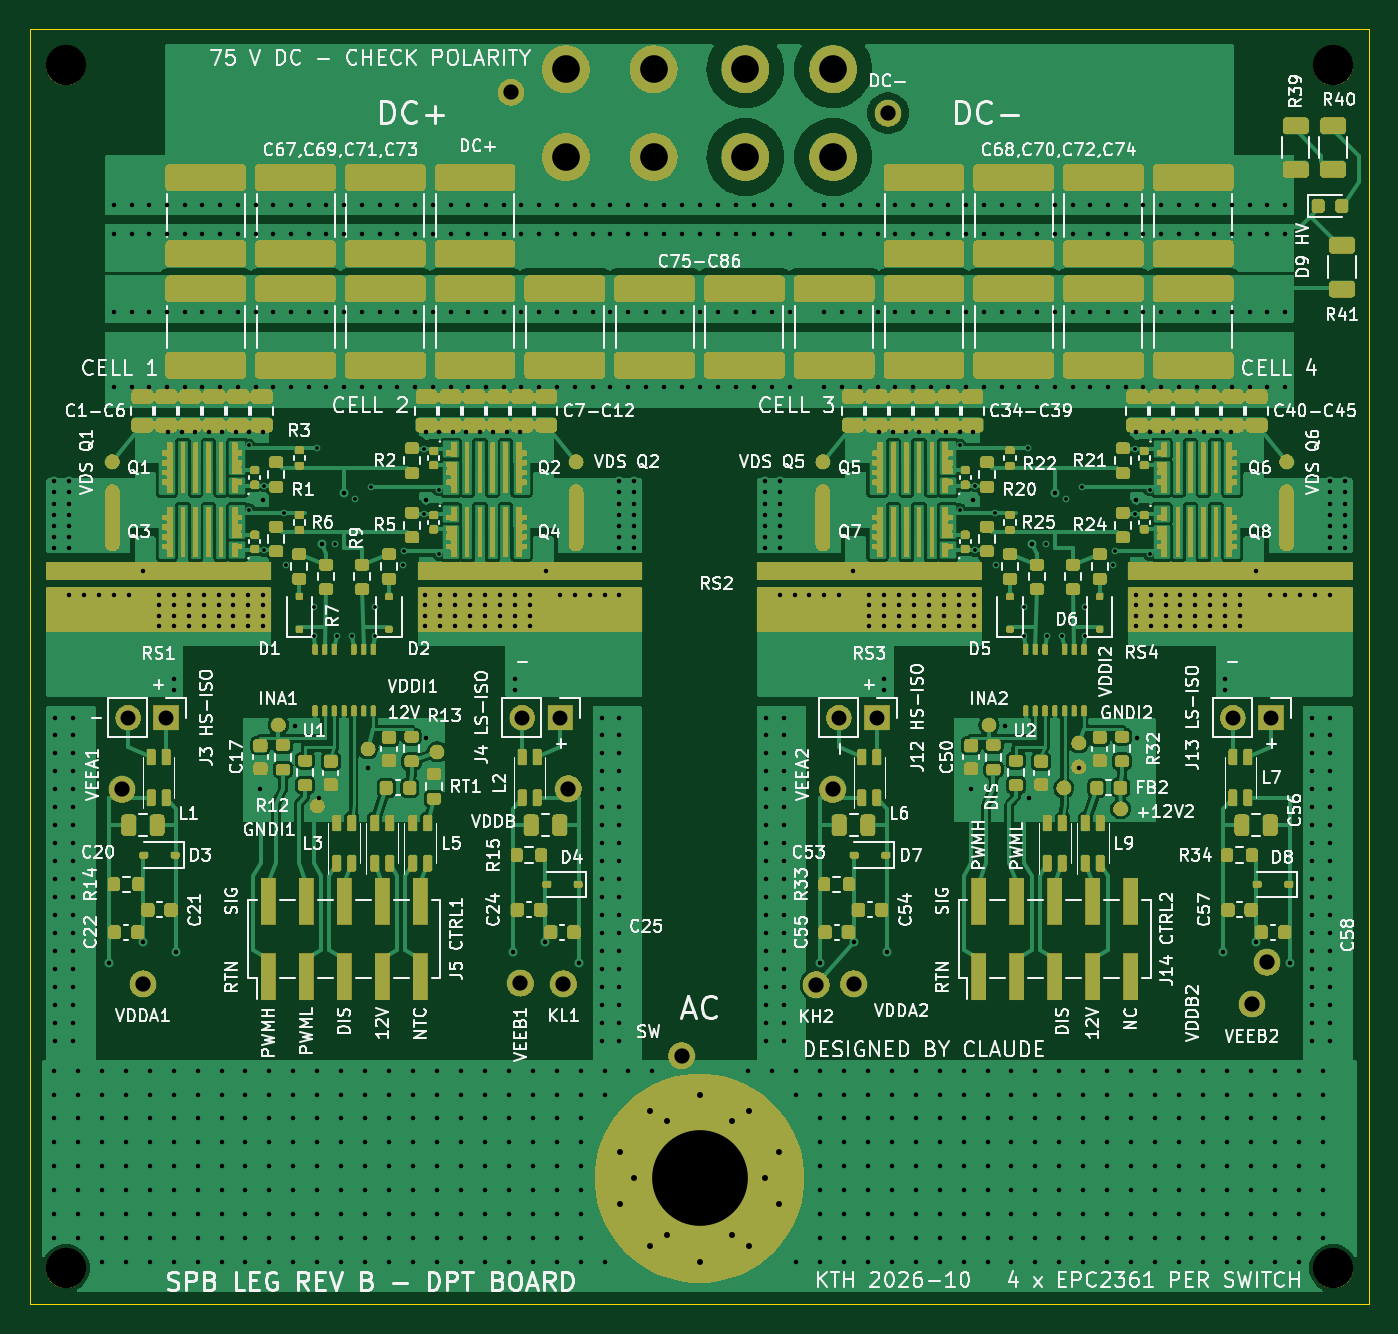
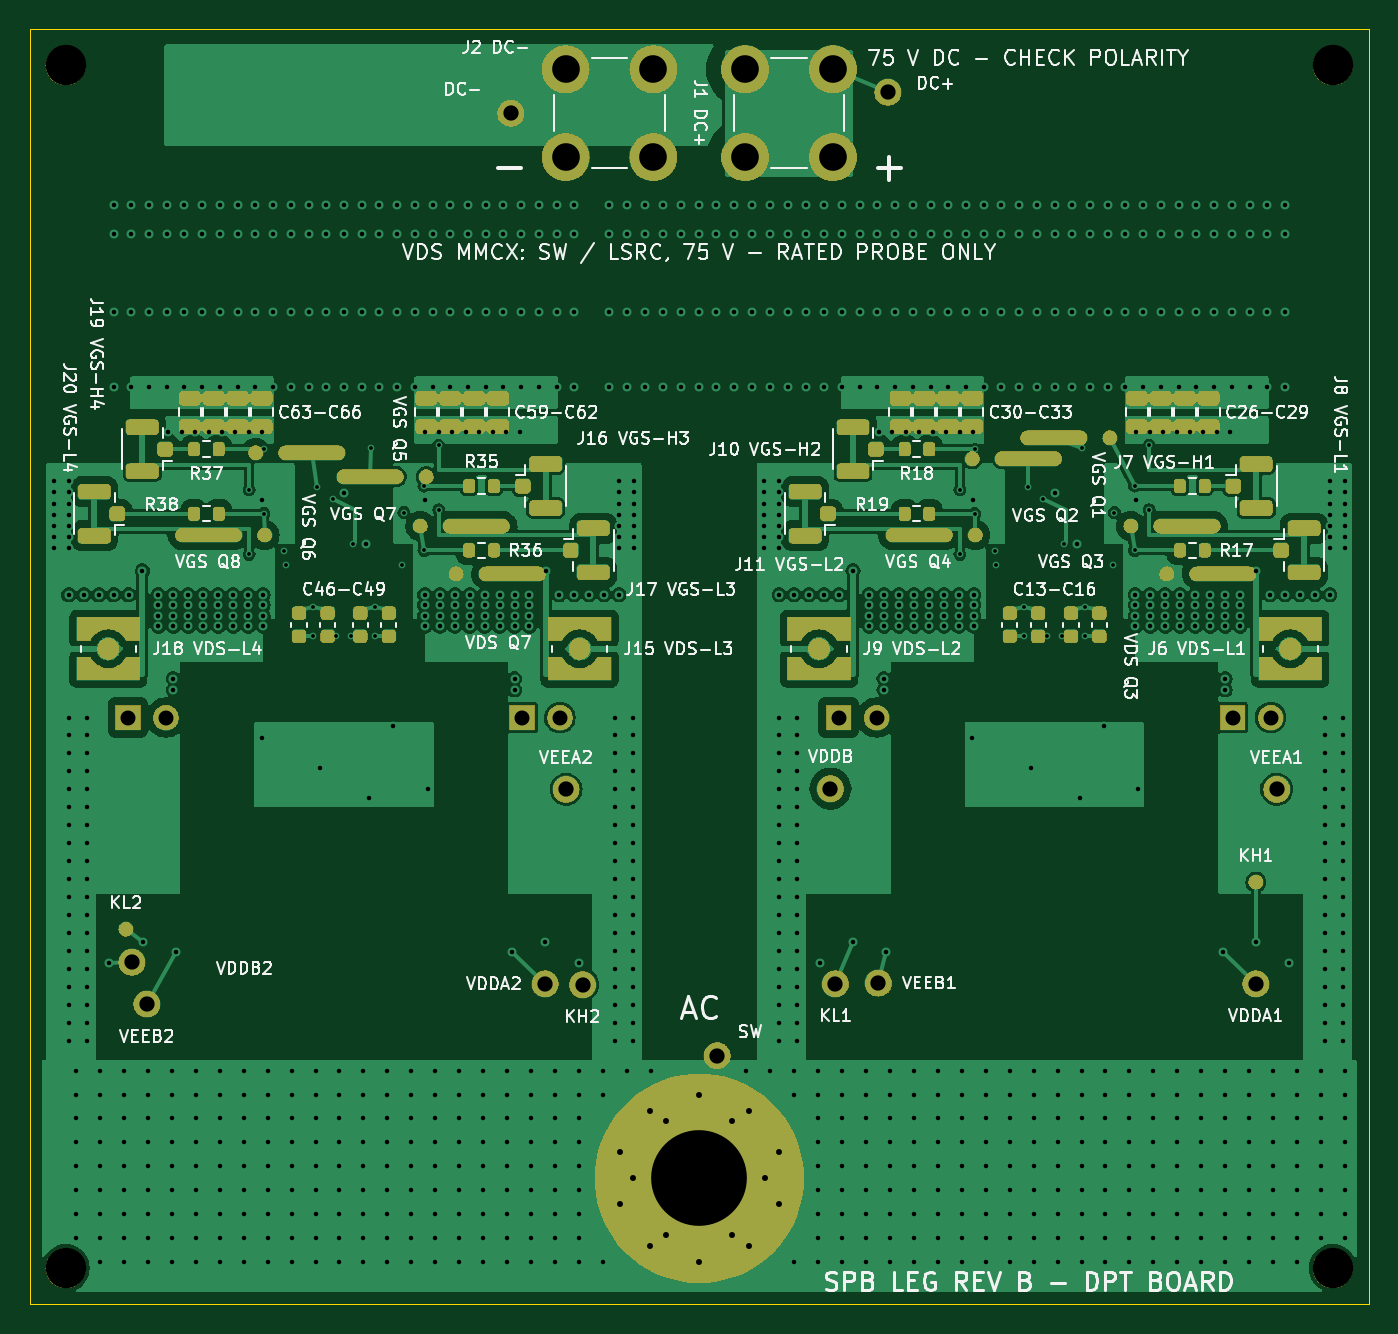
Circuit board: 12 layer files. Board 89.5 x 85.2 mm.
- bottom_copper: spb-bb-revb-dpt-B_Cu.gbl (222976 bytes)
- bottom_mask: spb-bb-revb-dpt-B_Mask.gbs (294940 bytes)
- paste: spb-bb-revb-dpt-B_Paste.gbp (12719 bytes)
- bottom_silk: spb-bb-revb-dpt-B_Silkscreen.gbo (174961 bytes)
- outline: spb-bb-revb-dpt-Edge_Cuts.gm1 (570 bytes)
- top_copper: spb-bb-revb-dpt-F_Cu.gtl (178863 bytes)
- top_mask: spb-bb-revb-dpt-F_Mask.gts (559040 bytes)
- paste: spb-bb-revb-dpt-F_Paste.gtp (158116 bytes)
- top_silk: spb-bb-revb-dpt-F_Silkscreen.gto (374445 bytes)
- drill: spb-bb-revb-dpt-NPTH.drl (375 bytes)
- drill: spb-bb-revb-dpt-PTH.drl (14214 bytes)
- drill: spb-bb-revb-dpt.drl (17861 bytes)

=== bottom_copper: spb-bb-revb-dpt-B_Cu.gbl (222976 bytes, source omitted) ===
=== bottom_mask: spb-bb-revb-dpt-B_Mask.gbs (294940 bytes, source omitted) ===
=== paste: spb-bb-revb-dpt-B_Paste.gbp (12719 bytes, source omitted) ===
=== bottom_silk: spb-bb-revb-dpt-B_Silkscreen.gbo (174961 bytes, source omitted) ===
=== outline: spb-bb-revb-dpt-Edge_Cuts.gm1 ===
%TF.GenerationSoftware,KiCad,Pcbnew,7.0.10*%
%TF.CreationDate,2026-11-21T15:59:38+01:00*%
%TF.ProjectId,spb-bb-revb-dpt,7370622d-6262-42d7-9265-76622d647074,rev?*%
%TF.SameCoordinates,Original*%
%TF.FileFunction,Profile,NP*%
%FSLAX46Y46*%
G04 Gerber Fmt 4.6, Leading zero omitted, Abs format (unit mm)*
G04 Created by KiCad (PCBNEW 7.0.10) date 2026-11-21 15:59:38*
%MOMM*%
%LPD*%
G01*
G04 APERTURE LIST*
%TA.AperFunction,Profile*%
%ADD10C,0.100000*%
%TD*%
G04 APERTURE END LIST*
D10*
X0Y85200000D02*
X89500000Y85200000D01*
X89500000Y0D01*
X0Y0D01*
X0Y85200000D01*
M02*

=== top_copper: spb-bb-revb-dpt-F_Cu.gtl (178863 bytes, source omitted) ===
=== top_mask: spb-bb-revb-dpt-F_Mask.gts (559040 bytes, source omitted) ===
=== paste: spb-bb-revb-dpt-F_Paste.gtp (158116 bytes, source omitted) ===
=== top_silk: spb-bb-revb-dpt-F_Silkscreen.gto (374445 bytes, source omitted) ===
=== drill: spb-bb-revb-dpt-NPTH.drl ===
M48
; DRILL file {KiCad 7.0.10} date Sat Nov 21 15:59:39 2026
; FORMAT={-:-/ absolute / metric / decimal}
; #@! TF.CreationDate,2026-11-21T15:59:39+01:00
; #@! TF.GenerationSoftware,Kicad,Pcbnew,7.0.10
; #@! TF.FileFunction,NonPlated,1,4,NPTH
FMAT,2
METRIC
; #@! TA.AperFunction,NonPlated,NPTH,ComponentDrill
T1C2.700
%
G90
G05
T1
X2.4Y82.8
X2.4Y2.4
X87.1Y82.8
X87.1Y2.4
M30

=== drill: spb-bb-revb-dpt-PTH.drl (14214 bytes, source omitted) ===
=== drill: spb-bb-revb-dpt.drl (17861 bytes, source omitted) ===
